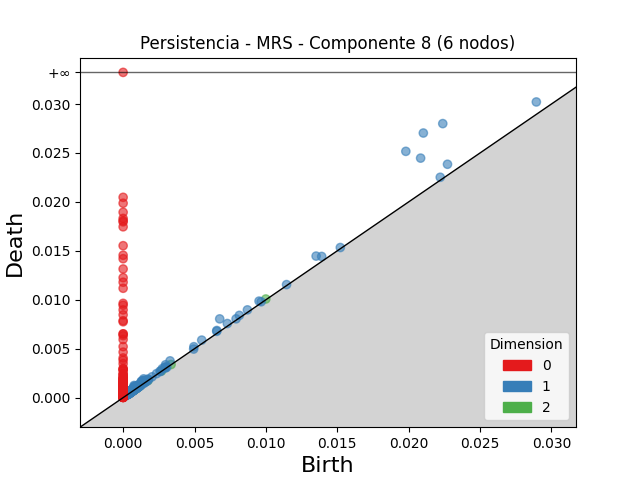

Data behind this chart, as committed beside it:
dimension, birth, death
2, 0.001126, 0.001243
2, 0.0007262, 0.0008314
2, 0.009994, 0.01008
2, 0.00104, 0.001094
2, 0.0005116, 0.0005612
2, 0.002697, 0.002743
2, 0.001123, 0.001167
2, 0.0007557, 0.0007943
2, 0.0007481, 0.0007787
2, 0.00336, 0.003383
2, 0.0003602, 0.0003831
2, 0.001119, 0.001139
2, 0.0007529, 0.0007725
2, 0.0003704, 0.0003825
2, 0.001732, 0.001743
2, 0.000754, 0.0007629
2, 0.0009318, 0.0009381
2, 0.0008339, 0.0008388
2, 0.0005806, 0.0005842
1, 0.02103, 0.02704
1, 0.02239, 0.028
1, 0.0198, 0.02516
1, 0.02084, 0.02447
1, 0.006764, 0.008045
1, 0.02894, 0.03021
1, 0.02272, 0.02384
1, 0.01352, 0.01446
1, 0.01391, 0.01443
1, 0.001435, 0.001917
1, 0.0007669, 0.001241
1, 0.003286, 0.003757
1, 0.00297, 0.003358
1, 0.001284, 0.001665
1, 0.0007771, 0.001155
1, 0.005505, 0.005878
1, 0.001272, 0.001631
1, 0.001376, 0.001735
1, 0.00952, 0.009864
1, 0.02221, 0.02251
1, 0.006563, 0.006858
1, 0.001455, 0.001745
1, 0.0007343, 0.001007
1, 0.007299, 0.007571
1, 0.0007347, 0.001
1, 0.00814, 0.008405
1, 0.008705, 0.008965
1, 0.0008151, 0.001074
1, 0.0009988, 0.001249
1, 0.001366, 0.001613
1, 0.004955, 0.005202
1, 0.001263, 0.001496
1, 0.0008234, 0.001056
1, 0.001422, 0.001647
1, 0.0006662, 0.0008867
1, 0.006555, 0.006774
1, 0.002742, 0.002956
1, 0.0009099, 0.001124
1, 0.0007066, 0.0009184
1, 0.0006917, 0.0009
1, 0.0004736, 0.0006795
... 1,289 more rows
